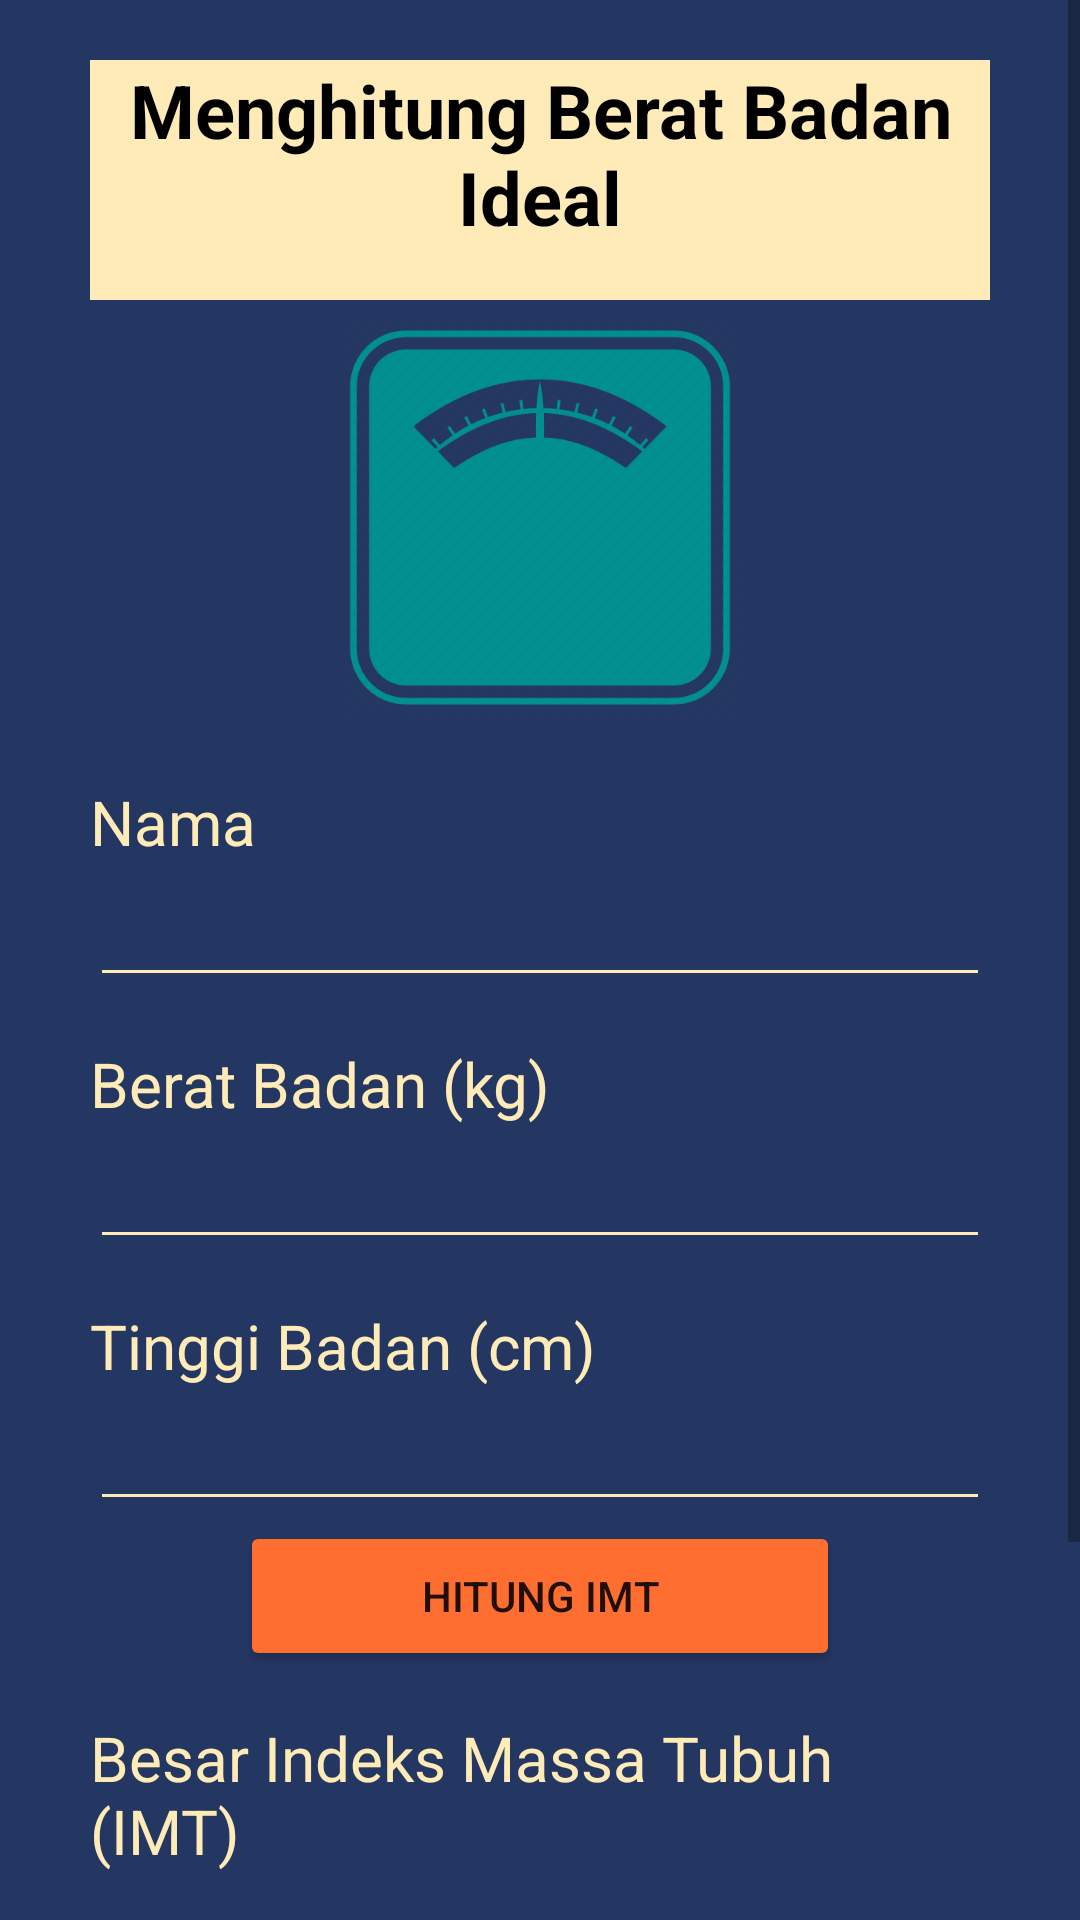

Android layout source for this screen:
<!-- AndroidManifest.xml: application theme Theme.NOACTIONBAR -->
<!-- res/layout/activity_create.xml -->
<?xml version="1.0" encoding="utf-8"?>
<LinearLayout xmlns:android="http://schemas.android.com/apk/res/android"
    xmlns:app="http://schemas.android.com/apk/res-auto"
    xmlns:tools="http://schemas.android.com/tools"
    android:layout_width="match_parent"
    android:layout_height="match_parent"
    android:orientation="vertical"
    android:background="@color/BG"
    tools:context=".Create">
    <ScrollView
        android:layout_width="match_parent"
        android:layout_height="wrap_content">
        <LinearLayout
            android:layout_width="match_parent"
            android:layout_height="wrap_content"
            android:gravity="center"
            android:orientation="vertical">
            <TextView
                android:layout_width="300dp"
                android:layout_height="80dp"
                android:layout_marginTop="20dp"
                android:background="@color/C3"
                android:text="Menghitung Berat Badan Ideal"
                android:textAlignment="center"
                android:textSize="12pt"
                android:textColor="@color/black"
                android:textStyle="bold"
                android:gravity="center_horizontal"/>
            <ImageView
                android:id="@+id/imageView"
                android:layout_width="136dp"
                android:layout_height="145dp"
                android:layout_gravity="center"
                app:srcCompat="@drawable/timbangan" />
            <TextView
                android:layout_width="300dp"
                android:layout_height="wrap_content"
                android:textColor="@color/C3"
                android:layout_marginTop="15dp"
                android:text="Nama"
                android:textSize="10pt" />
            <EditText
                android:id="@+id/create_name"
                android:layout_width="300dp"
                android:layout_height="wrap_content"
                android:textSize="10pt"
                android:backgroundTint="@color/C3"
                android:textColor="@color/C3"/>
            <TextView
                android:layout_width="300dp"
                android:layout_height="wrap_content"
                android:textColor="@color/C3"
                android:layout_marginTop="15dp"
                android:text="Berat Badan (kg)"
                android:textSize="10pt" />
            <EditText
                android:id="@+id/create_bb"
                android:layout_width="300dp"
                android:layout_height="wrap_content"
                android:textSize="10pt"
                android:backgroundTint="@color/C3"
                android:inputType="number"
                android:textColor="@color/C3"/>
            <TextView
                android:layout_width="300dp"
                android:layout_height="wrap_content"
                android:textColor="@color/C3"
                android:layout_marginTop="15dp"
                android:text="Tinggi Badan (cm)"
                android:textSize="10pt" />
            <EditText
                android:id="@+id/create_tinggi"
                android:layout_width="300dp"
                android:layout_height="wrap_content"
                android:textSize="10pt"
                android:textColor="@color/C3"
                android:backgroundTint="@color/C3"
                android:inputType="number"/>
            <Button
                android:id="@+id/btnhitungimt"
                android:layout_width="200dp"
                android:layout_height="50dp"
                android:text="Hitung IMT"
                android:onClick="hitung"
                android:backgroundTint="@color/C2"/>
            <TextView
                android:id="@+id/textView2"
                android:layout_width="300dp"
                android:layout_height="wrap_content"
                android:layout_marginTop="15dp"
                android:text="Besar Indeks Massa Tubuh (IMT)"
                android:textSize="10pt"
                android:textColor="@color/C3" />
            <TextView
                android:id="@+id/create_imt"
                android:layout_width="300dp"
                android:layout_height="wrap_content"
                android:backgroundTint="@color/C3"
                android:textSize="10pt"
                android:inputType="number"
                android:textColor="@color/C3"/>
            <TextView
                android:id="@+id/textView3"
                android:layout_width="300dp"
                android:layout_height="wrap_content"
                android:layout_marginTop="15dp"
                android:text="Keterangan"
                android:textSize="10pt"
                android:textColor="@color/C3" />
            <TextView
                android:id="@+id/create_ket"
                android:layout_width="315dp"
                android:layout_height="wrap_content"
                android:backgroundTint="@color/C3"
                android:textSize="10pt"
                android:inputType="text"
                android:textColor="@color/C3"
                android:text="" />
            <LinearLayout
                android:layout_width="match_parent"
                android:layout_height="wrap_content"
                android:layout_marginTop="25dp"
                android:gravity="center">
                <Button
                    android:id="@+id/create_btncancel"
                    android:layout_width="100dp"
                    android:layout_height="50dp"
                    android:text="CANCEL"
                    android:layout_marginRight="10dp"
                    android:backgroundTint="@color/C1"/>
                <Button
                    android:id="@+id/create_btnsimpan"
                    android:layout_width="100dp"
                    android:layout_height="50dp"
                    android:text="SIMPAN"
                    android:layout_marginLeft="10dp"
                    android:backgroundTint="@color/C2"/>
            </LinearLayout>
        </LinearLayout>
    </ScrollView>
</LinearLayout>
<!-- resources referenced by this layout -->
<resources>
  <color name="BG">#243763</color>
  <color name="C1">#DC0000</color>
  <color name="C2">#FF6E31</color>
  <color name="C3">#FFEBB7</color>
  <color name="black">#FF000000</color>
  <!-- drawable timbangan: png bitmap (drawable-v24, 31534 bytes) -->
  <style name="Theme.NOACTIONBAR" parent="Theme.MaterialComponents.Light.NoActionBar">
          
          <item name="colorPrimary">@color/purple_500</item>
          <item name="colorPrimaryVariant">@color/purple_700</item>
          <item name="colorOnPrimary">@color/white</item>
          
          <item name="colorSecondary">@color/teal_200</item>
          <item name="colorSecondaryVariant">@color/teal_700</item>
          <item name="colorOnSecondary">@color/black</item>
          
          
      </style>
  <color name="purple_500">#FF6200EE</color>
  <color name="purple_700">#FF3700B3</color>
  <color name="white">#FFFFFFFF</color>
  <color name="teal_200">#FF03DAC5</color>
  <color name="teal_700">#FF018786</color>
</resources>
